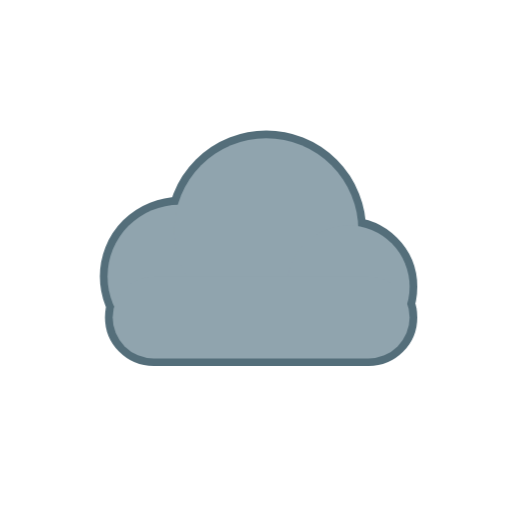
t = 0.00 s
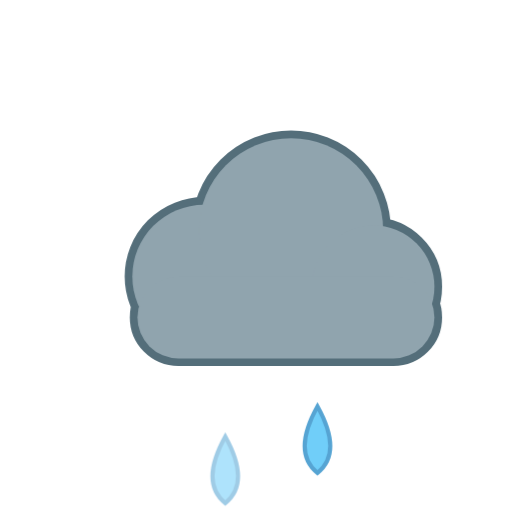
t = 1.85 s
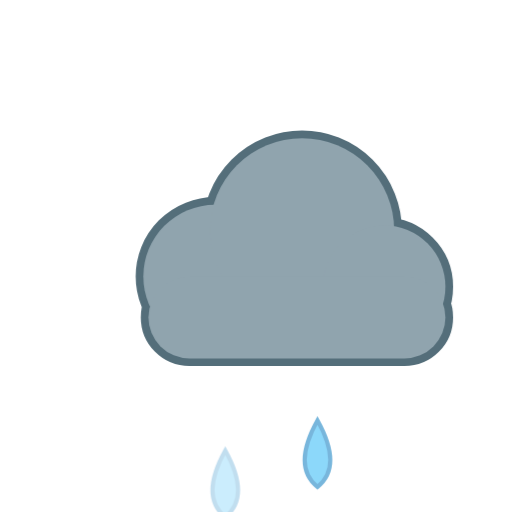
t = 3.07 s
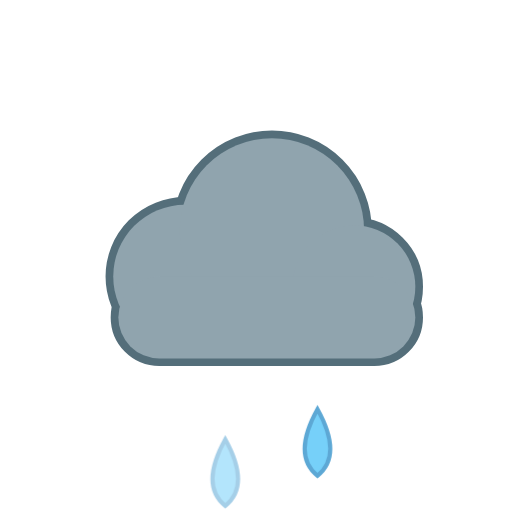
t = 5.17 s
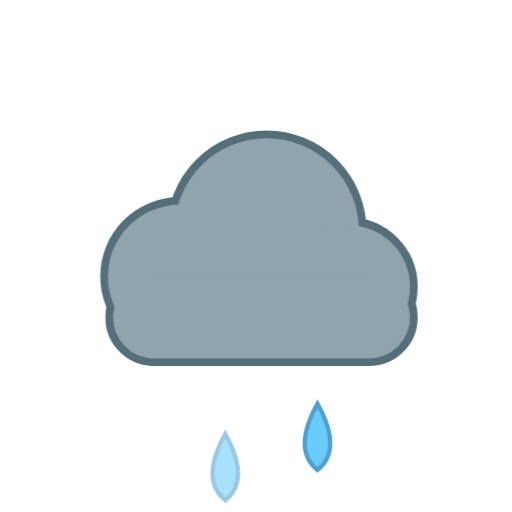
t = 6.22 s
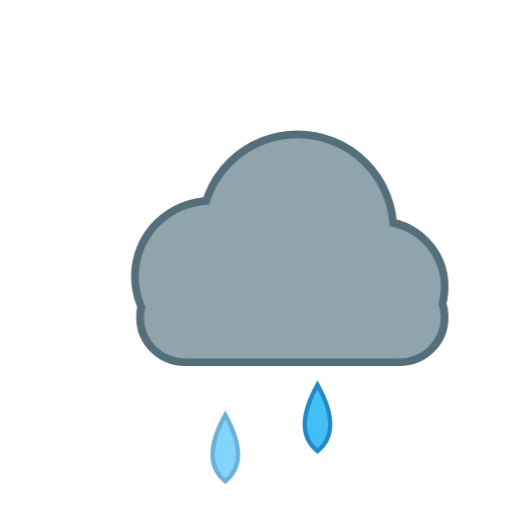
t = 8.25 s

The animated SVG that drew these frames (rendered in a browser with its animation timeline set to each time). Animation: 9 CSS @keyframes rules; frames cover the first 8.25 s, repeats indefinitely.

<svg xmlns="http://www.w3.org/2000/svg" viewBox="0 0 100 100" width="100" height="100"><style>
.rays,.glow,.spark,.cloud,.drop,.flake,.bolt,.star,.moon,.mglow,.fog{transform-box:fill-box;transform-origin:center}
.rays{animation:rays 14s linear infinite}
.glow{opacity:.35;animation:glow 2.6s ease-in-out infinite}
.spark{opacity:0;animation:twinkle 2.4s ease-in-out infinite}
.star{opacity:.25;animation:twinkle 2.8s ease-in-out infinite}
.cloud.d1{animation:cloud 6s ease-in-out infinite}
.cloud.d2{animation:cloud 8s ease-in-out infinite reverse}
.drop{opacity:0;animation:drop 1.1s linear infinite}
.drop.fast{animation-duration:.8s}
.flake{opacity:0;animation:flake 2.4s linear infinite}
.bolt{animation:bolt 3.2s linear infinite}
.moon{animation:moon 7s ease-in-out infinite}
.mglow{opacity:.2;animation:glow 4s ease-in-out infinite}
.fog.a{animation:fog 4s ease-in-out infinite}
.fog.b{animation:fog 5s ease-in-out infinite reverse}
@keyframes rays{to{transform:rotate(360deg)}}
@keyframes glow{0%,100%{opacity:.18;transform:scale(.92)}50%{opacity:.5;transform:scale(1.12)}}
@keyframes twinkle{0%,100%{opacity:0;transform:scale(.4)}50%{opacity:1;transform:scale(1.1)}}
@keyframes cloud{0%,100%{transform:translateX(-3px)}50%{transform:translateX(4px)}}
@keyframes drop{0%{opacity:0;transform:translateY(-4px)}15%{opacity:1}100%{opacity:0;transform:translateY(20px)}}
@keyframes flake{0%{opacity:0;transform:translate(0,-4px)}20%{opacity:1}50%{transform:translate(3px,8px)}100%{opacity:0;transform:translate(-2px,20px)}}
@keyframes bolt{0%,64%,72%,100%{opacity:.45}66%,70%,76%{opacity:1}}
@keyframes moon{0%,100%{transform:rotate(-6deg)}50%{transform:rotate(6deg)}}
@keyframes fog{0%,100%{transform:translateX(-5px)}50%{transform:translateX(6px)}}
@media (prefers-reduced-motion:reduce){*{animation:none!important}.drop,.flake,.bolt,.spark{opacity:1}.star{opacity:.8}}
</style><defs><radialGradient id="sun" cx="40%" cy="40%" r="60%"><stop offset="0" stop-color="#fff59d"/><stop offset="1" stop-color="#ffb300"/></radialGradient><radialGradient id="moon" cx="30%" cy="35%" r="70%"><stop offset="0" stop-color="#fffde7"/><stop offset="1" stop-color="#ffe082"/></radialGradient></defs><path class="drop" style="animation-delay:0.00s" fill="#29b6f6" stroke="#0277bd" stroke-width=".8" d="M44 73 q5 9 0 13 q-5 -4 0 -13z"/><path class="drop" style="animation-delay:0.27s" fill="#29b6f6" stroke="#0277bd" stroke-width=".8" d="M62 73 q5 9 0 13 q-5 -4 0 -13z"/><g transform="translate(0 0) scale(1)"><g class="cloud d1"><g fill="#546e7a" stroke="#546e7a" stroke-width="3.0"><circle cx="38" cy="54" r="14"/><circle cx="55" cy="45" r="18"/><circle cx="71" cy="56" r="12"/><rect x="25" y="54" width="58" height="16" rx="8"/></g><g fill="#90a4ae"><circle cx="38" cy="54" r="14"/><circle cx="55" cy="45" r="18"/><circle cx="71" cy="56" r="12"/><rect x="25" y="54" width="58" height="16" rx="8"/></g></g></g></svg>
